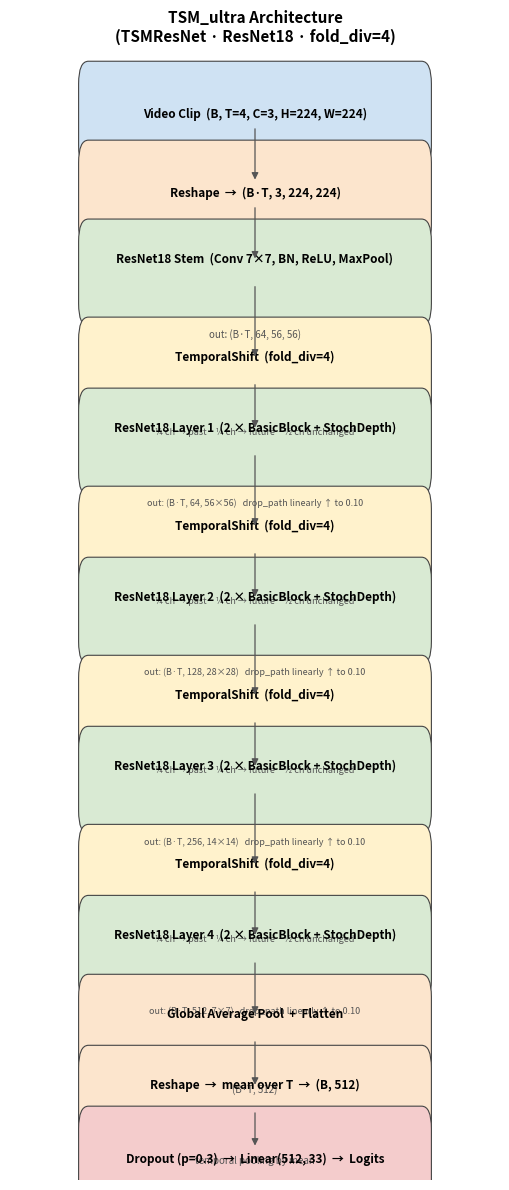

Source code (Python): (Note: this script raises an exception after producing the figure.)
"""
Architecture diagrams for TSM_ultra (TSMResNet) and VideoFormer-Lite ultra (VFL_ultra).
Outputs two side-by-side figures saved to docs/figures/.
"""

import matplotlib
matplotlib.use("Agg")
import matplotlib.pyplot as plt
import matplotlib.patches as mpatches
from matplotlib.patches import FancyBboxPatch, FancyArrowPatch
import numpy as np

# ── colour palette ──────────────────────────────────────────────────────────
C_INPUT   = "#cfe2f3"   # light blue
C_CONV    = "#d9ead3"   # light green  (CNN / ResNet stages)
C_SHIFT   = "#fff2cc"   # yellow       (TemporalShift)
C_POOL    = "#fce5cd"   # light orange (pooling / reshape)
C_ATTN    = "#e8d5f5"   # lavender     (Transformer / attention)
C_HEAD    = "#f4cccc"   # light red    (classifier head)
C_EMBED   = "#d0e0e3"   # teal-ish     (embeddings)
ARROW     = "#555555"

def box(ax, x, y, w, h, label, sub="", color="#ffffff", fontsize=8.5, subsize=7):
    """Draw a rounded rectangle with a label and optional sub-label."""
    bp = FancyBboxPatch(
        (x - w/2, y - h/2), w, h,
        boxstyle="round,pad=0.02",
        linewidth=0.8,
        edgecolor="#444444",
        facecolor=color,
    )
    ax.add_patch(bp)
    dy = 0.012 if sub else 0
    ax.text(x, y + dy, label, ha="center", va="center",
            fontsize=fontsize, fontweight="bold", wrap=True)
    if sub:
        ax.text(x, y - 0.055, sub, ha="center", va="center",
                fontsize=subsize, color="#555555")

def arrow(ax, x, y0, y1, label=""):
    ax.annotate(
        "", xy=(x, y1 + 0.01), xytext=(x, y0 - 0.01),
        arrowprops=dict(arrowstyle="-|>", color=ARROW, lw=0.9),
    )
    if label:
        ax.text(x + 0.07, (y0 + y1)/2, label,
                fontsize=6.5, color="#666666", va="center")

def side_arrow(ax, x0, x1, y, label=""):
    ax.annotate(
        "", xy=(x1 - 0.01, y), xytext=(x0 + 0.01, y),
        arrowprops=dict(arrowstyle="-|>", color=ARROW, lw=0.9),
    )
    if label:
        ax.text((x0+x1)/2, y + 0.04, label, ha="center",
                fontsize=6.5, color="#666666")


# ════════════════════════════════════════════════════════════════════════════
#  Figure 1 – TSM_ultra  (TSMResNet with ResNet18 + TemporalShift)
# ════════════════════════════════════════════════════════════════════════════

fig1, ax1 = plt.subplots(figsize=(5.2, 12))
ax1.set_xlim(0, 1)
ax1.set_ylim(0, 1)
ax1.axis("off")
ax1.set_title("TSM_ultra Architecture\n(TSMResNet · ResNet18 · fold_div=4)",
              fontsize=11, fontweight="bold", pad=8)

X = 0.5
W, H = 0.68, 0.055

# layer positions (top → bottom)
rows = {
    "input":     0.945,
    "reshape1":  0.875,
    "stem":      0.805,
    "l1_ts":     0.718,
    "l1_blk":    0.655,
    "l2_ts":     0.568,
    "l2_blk":    0.505,
    "l3_ts":     0.418,
    "l3_blk":    0.355,
    "l4_ts":     0.268,
    "l4_blk":    0.205,
    "gap":       0.135,
    "reshape2":  0.072,
    "dropout":   0.018,
}

# ─ blocks ─
box(ax1, X, rows["input"],    W, H, "Video Clip  (B, T=4, C=3, H=224, W=224)", color=C_INPUT)
box(ax1, X, rows["reshape1"], W, H, "Reshape  →  (B·T, 3, 224, 224)",          color=C_POOL)
box(ax1, X, rows["stem"],     W, H, "ResNet18 Stem  (Conv 7×7, BN, ReLU, MaxPool)",
    sub="out: (B·T, 64, 56, 56)", color=C_CONV)

for stage, ts_y, blk_y, ch, sp in [
    (1, rows["l1_ts"], rows["l1_blk"], 64,  "56×56"),
    (2, rows["l2_ts"], rows["l2_blk"], 128, "28×28"),
    (3, rows["l3_ts"], rows["l3_blk"], 256, "14×14"),
    (4, rows["l4_ts"], rows["l4_blk"], 512, "7×7"),
]:
    box(ax1, X, ts_y,  W, H,
        f"TemporalShift  (fold_div=4)",
        sub=f"¼ ch → past · ¼ ch → future · ½ ch unchanged",
        color=C_SHIFT, subsize=6.5)
    box(ax1, X, blk_y, W, H,
        f"ResNet18 Layer {stage}  (2 × BasicBlock + StochDepth)",
        sub=f"out: (B·T, {ch}, {sp})   drop_path linearly ↑ to 0.10",
        color=C_CONV, subsize=6.5)

box(ax1, X, rows["gap"],     W, H, "Global Average Pool  +  Flatten",
    sub="(B·T, 512)", color=C_POOL)
box(ax1, X, rows["reshape2"], W, H,
    "Reshape  →  mean over T  →  (B, 512)",
    sub="temporal pooling by mean", color=C_POOL)
box(ax1, X, rows["dropout"],  W, H,
    "Dropout (p=0.3)  →  Linear(512, 33)  →  Logits",
    color=C_HEAD)

# ─ arrows ─
ys = list(rows.values())
for i in range(len(ys) - 1):
    arrow(ax1, X, ys[i], ys[i+1])

plt.tight_layout()
fig1.savefig("docs/figures/arch_tsm_ultra.png", dpi=150, bbox_inches="tight")
print("Saved docs/figures/arch_tsm_ultra.png")


# ════════════════════════════════════════════════════════════════════════════
#  Figure 2 – VFL_ultra  (VideoFormerLite)
# ════════════════════════════════════════════════════════════════════════════

fig2, ax2 = plt.subplots(figsize=(5.2, 12))
ax2.set_xlim(0, 1)
ax2.set_ylim(0, 1)
ax2.axis("off")
ax2.set_title("VFL_ultra Architecture\n(VideoFormer-Lite · ResNet18 + 2×Transformer)",
              fontsize=11, fontweight="bold", pad=8)

X = 0.5
rows2 = {
    "input":    0.948,
    "reshape1": 0.882,
    "cnn":      0.808,
    "gap":      0.735,
    "reshape2": 0.662,
    "cls_pos":  0.585,
    "tokens":   0.512,
    "tb1_ln1":  0.440,
    "tb1_attn": 0.378,
    "tb1_ln2":  0.315,
    "tb1_mlp":  0.252,
    "tb2":      0.175,
    "cls_ext":  0.108,
    "head":     0.038,
}

box(ax2, X, rows2["input"],   W, H, "Video Clip  (B, T=4, C=3, H=224, W=224)", color=C_INPUT)
box(ax2, X, rows2["reshape1"],W, H, "Reshape  →  (B·T, 3, 224, W)", color=C_POOL)
box(ax2, X, rows2["cnn"],     W, H, "ResNet18 Backbone  (conv stem + 4 stages)",
    sub="out: (B·T, 512, 7, 7)   [no TSM, no fc]", color=C_CONV)
box(ax2, X, rows2["gap"],     W, H, "Global Average Pool  +  Flatten",
    sub="(B·T, 512)", color=C_POOL)
box(ax2, X, rows2["reshape2"],W, H, "Reshape  →  (B, T=4, 512)  =  frame tokens",
    color=C_POOL)
box(ax2, X, rows2["cls_pos"], W, H,
    "Prepend [CLS] token  +  Temporal Pos. Embed.",
    sub="CLS ∈ ℝ^512 (learned) · pos ∈ ℝ^{T+1 × 512} (learned)",
    color=C_EMBED, subsize=6.5)
box(ax2, X, rows2["tokens"],  W, H, "Token sequence  (B, T+1=5, 512)",
    color=C_EMBED)

# Transformer block 1 (expanded)
box(ax2, X, rows2["tb1_ln1"], W, H,
    "Transformer Block 1  —  LayerNorm₁",
    sub="pre-LN (norm before attention)", color=C_ATTN)
box(ax2, X, rows2["tb1_attn"],W, H,
    "Multi-Head Self-Attention  (8 heads, d=512)",
    sub="attn_dropout=0.0  +  DropPath(0.00)", color=C_ATTN, subsize=6.5)
box(ax2, X, rows2["tb1_ln2"], W, H,
    "Residual add  →  LayerNorm₂",
    color=C_ATTN)
box(ax2, X, rows2["tb1_mlp"], W, H,
    "MLP  (512 → 2048 → 512, GELU)",
    sub="proj_dropout=0.0  +  DropPath(0.15)", color=C_ATTN, subsize=6.5)

box(ax2, X, rows2["tb2"],     W, H,
    "Transformer Block 2  (identical structure)",
    sub="DropPath rate linearly increases to 0.15", color=C_ATTN, subsize=6.5)

box(ax2, X, rows2["cls_ext"], W, H,
    "Extract [CLS] token  →  LayerNorm  →  (B, 512)",
    color=C_EMBED)
box(ax2, X, rows2["head"],    W, H,
    "Dropout (p=0.2)  →  Linear(512, 33)  →  Logits",
    color=C_HEAD)

# arrows
ys2 = list(rows2.values())
for i in range(len(ys2) - 1):
    arrow(ax2, X, ys2[i], ys2[i+1])

plt.tight_layout()
fig2.savefig("docs/figures/arch_vfl_ultra.png", dpi=150, bbox_inches="tight")
print("Saved docs/figures/arch_vfl_ultra.png")


# ════════════════════════════════════════════════════════════════════════════
#  Figure 3 – Side-by-side comparison overview
# ════════════════════════════════════════════════════════════════════════════

fig3, axes = plt.subplots(1, 2, figsize=(12, 9))
fig3.suptitle(
    "Architecture Comparison: TSM_ultra  vs  VFL_ultra",
    fontsize=13, fontweight="bold", y=0.98
)

for ax in axes:
    ax.set_xlim(0, 1); ax.set_ylim(0, 1); ax.axis("off")

# ── Left: TSM_ultra summary ─────────────────────────────────────────────────
ax = axes[0]
ax.set_title("TSM_ultra (TSMResNet)", fontsize=11, fontweight="bold", pad=6)

bW, bH = 0.86, 0.07
X = 0.5

layers_tsm = [
    (0.92, "Input  (B, 4, 3, 224, 224)",              C_INPUT,  ""),
    (0.83, "Reshape  →  (B·T, 3, 224, 224)",          C_POOL,   ""),
    (0.73, "Stem: Conv7×7 · BN · ReLU · MaxPool",     C_CONV,   "(B·T, 64, 56, 56)"),
    (0.62, "Layer1 [TSM + 2×BasicBlock]",              C_SHIFT,  "fold_div=4 · 64 ch · 56×56"),
    (0.52, "Layer2 [TSM + 2×BasicBlock]",              C_SHIFT,  "fold_div=4 · 128 ch · 28×28"),
    (0.42, "Layer3 [TSM + 2×BasicBlock]",              C_SHIFT,  "fold_div=4 · 256 ch · 14×14"),
    (0.32, "Layer4 [TSM + 2×BasicBlock]",              C_SHIFT,  "fold_div=4 · 512 ch · 7×7"),
    (0.22, "Global Avg Pool + mean over T",            C_POOL,   "(B, 512)"),
    (0.12, "Dropout(0.3) + Linear(512→33)",            C_HEAD,   "Logits (B, 33)"),
]

for (y, lbl, col, sub) in layers_tsm:
    box(ax, X, y, bW, bH, lbl, sub=sub, color=col, fontsize=8, subsize=6.5)

for i in range(len(layers_tsm)-1):
    arrow(ax, X, layers_tsm[i][0], layers_tsm[i+1][0])

# param / design annotations
ax.text(0.5, 0.03,
        "~11.2M params · StochDepth max=0.10 · Focal(γ=2) · AdamW lr=1e-3",
        ha="center", fontsize=7, color="#444444",
        bbox=dict(boxstyle="round,pad=0.3", facecolor="#eeeeee", edgecolor="#aaaaaa"))

# ── Right: VFL_ultra summary ────────────────────────────────────────────────
ax = axes[1]
ax.set_title("VFL_ultra (VideoFormer-Lite)", fontsize=11, fontweight="bold", pad=6)

layers_vfl = [
    (0.92, "Input  (B, 4, 3, 224, 224)",                C_INPUT,  ""),
    (0.83, "Reshape  →  (B·T, 3, 224, 224)",            C_POOL,   ""),
    (0.73, "ResNet18 Backbone (no TSM)",                 C_CONV,   "(B·T, 512) after GAP"),
    (0.63, "Reshape  →  Frame tokens  (B, 4, 512)",     C_POOL,   ""),
    (0.53, "Prepend [CLS] + Pos. Embed.",               C_EMBED,  "(B, 5, 512)  learned"),
    (0.42, "Transformer Block 1",                        C_ATTN,   "Pre-LN · 8-head MHSA · MLP(4×) · DropPath"),
    (0.32, "Transformer Block 2",                        C_ATTN,   "Pre-LN · 8-head MHSA · MLP(4×) · DropPath"),
    (0.22, "Extract [CLS] → LayerNorm",                 C_EMBED,  "(B, 512)"),
    (0.12, "Dropout(0.2) + Linear(512→33)",             C_HEAD,   "Logits (B, 33)"),
]

for (y, lbl, col, sub) in layers_vfl:
    box(ax, X, y, bW, bH, lbl, sub=sub, color=col, fontsize=8, subsize=6.5)

for i in range(len(layers_vfl)-1):
    arrow(ax, X, layers_vfl[i][0], layers_vfl[i+1][0])

ax.text(0.5, 0.03,
        "~12.0M params · StochDepth max=0.15 · CE + LabelSmooth · AdamW lr=5e-4",
        ha="center", fontsize=7, color="#444444",
        bbox=dict(boxstyle="round,pad=0.3", facecolor="#eeeeee", edgecolor="#aaaaaa"))

# ── Legend ──────────────────────────────────────────────────────────────────
legend_items = [
    mpatches.Patch(facecolor=C_INPUT, edgecolor="#444", label="Input / Output"),
    mpatches.Patch(facecolor=C_CONV,  edgecolor="#444", label="CNN / ResNet"),
    mpatches.Patch(facecolor=C_SHIFT, edgecolor="#444", label="Temporal Shift (TSM only)"),
    mpatches.Patch(facecolor=C_POOL,  edgecolor="#444", label="Reshape / Pooling"),
    mpatches.Patch(facecolor=C_ATTN,  edgecolor="#444", label="Transformer (VFL only)"),
    mpatches.Patch(facecolor=C_EMBED, edgecolor="#444", label="Learnable Embeddings"),
    mpatches.Patch(facecolor=C_HEAD,  edgecolor="#444", label="Classifier Head"),
]
fig3.legend(handles=legend_items, loc="lower center", ncol=4, fontsize=8,
            bbox_to_anchor=(0.5, -0.02),
            framealpha=0.9, edgecolor="#aaaaaa")

plt.tight_layout(rect=[0, 0.04, 1, 0.97])
fig3.savefig("docs/figures/arch_comparison.png", dpi=150, bbox_inches="tight")
print("Saved docs/figures/arch_comparison.png")

plt.close("all")
print("Done.")
